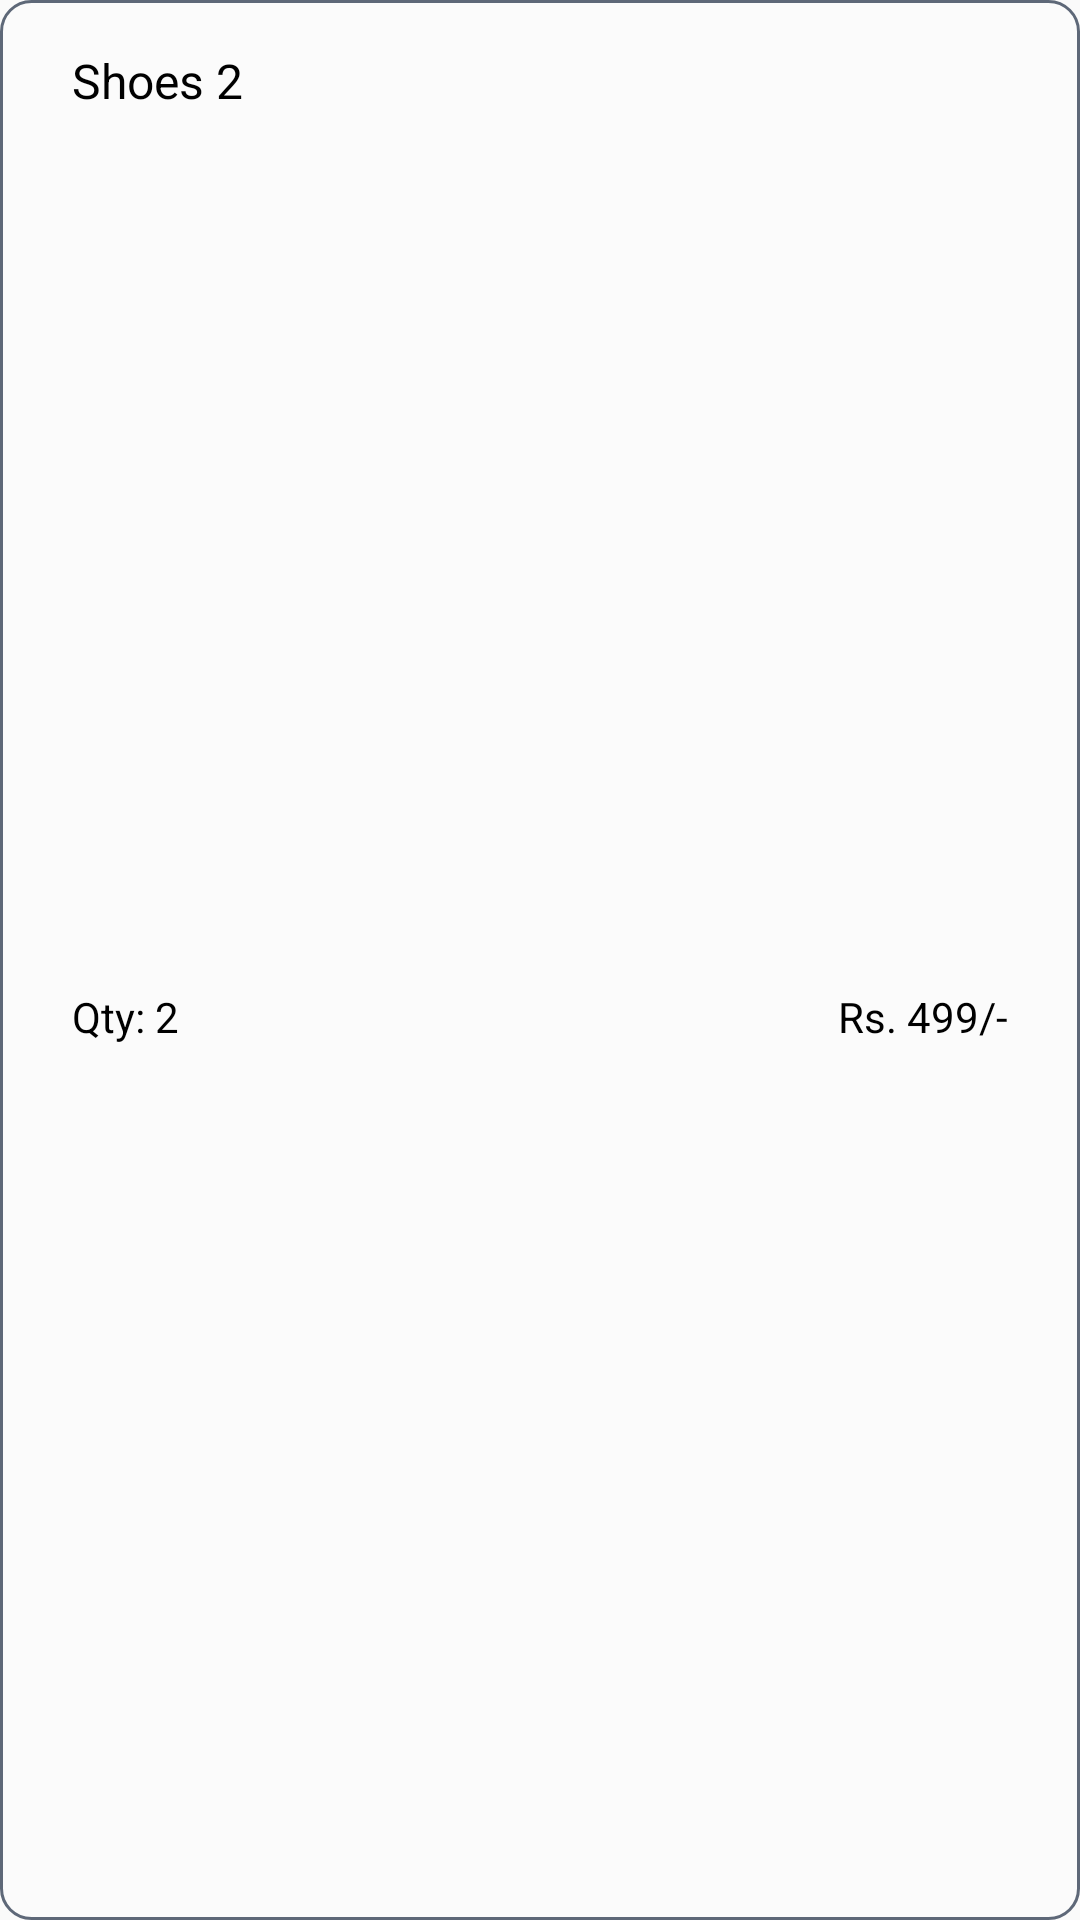

Android layout source for this screen:
<!-- AndroidManifest.xml: application theme Theme.Footwearshops -->
<!-- res/layout/p_o_item_activity.xml -->
<?xml version="1.0" encoding="utf-8"?>
<androidx.constraintlayout.widget.ConstraintLayout xmlns:android="http://schemas.android.com/apk/res/android"
    xmlns:app="http://schemas.android.com/apk/res-auto"
    android:layout_width="match_parent"
    android:background="@drawable/input_bg"
    android:elevation="3dp"
    android:layout_marginLeft="8dp"
    android:layout_marginTop="4dp"
    android:layout_marginRight="8dp"
    android:layout_marginBottom="4dp"
    android:padding="8dp"
    android:layout_height="wrap_content">


    <TextView
        android:id="@+id/p_o_shoes_name"
        android:layout_width="wrap_content"
        android:layout_height="wrap_content"
        android:text="Shoes 2"
        android:textColor="@color/black"
        android:textSize="16sp"
        android:layout_marginLeft="16dp"
        android:layout_marginTop="8dp"
        app:layout_constraintStart_toStartOf="parent"
        app:layout_constraintTop_toTopOf="parent" />

    <TextView
        android:id="@+id/p_o_shoes_qty"
        android:layout_width="wrap_content"
        android:layout_height="wrap_content"
        android:layout_marginLeft="16dp"
        android:layout_marginTop="16dp"
        android:layout_marginBottom="8dp"
        android:text="Qty: 2"
        android:textColor="@color/black"
        app:layout_constraintBottom_toBottomOf="parent"
        app:layout_constraintStart_toStartOf="parent"
        app:layout_constraintTop_toBottomOf="@+id/p_o_shoes_name" />

    <TextView
        android:id="@+id/p_o_shoes_price"
        android:layout_width="wrap_content"
        android:layout_height="wrap_content"
        android:text="Rs. 499/-"
        android:textColor="@color/black"
        android:layout_marginRight="16dp"
        app:layout_constraintBottom_toBottomOf="@+id/p_o_shoes_qty"
        app:layout_constraintEnd_toEndOf="parent"

        app:layout_constraintTop_toTopOf="@+id/p_o_shoes_qty" />


</androidx.constraintlayout.widget.ConstraintLayout>
<!-- resources referenced by this layout -->
<resources>
  <color name="black">#FF000000</color>
  <!-- drawable input_bg (drawable) -->
  <?xml version="1.0" encoding="utf-8"?>
  <selector xmlns:android="http://schemas.android.com/apk/res/android"
      >
  
      <item android:state_enabled="true" android:state_focused="true">
  
          <shape android:shape="rectangle">
              <solid android:color="#33FFFFFF"/>
              <corners android:radius="10dp"/>
              <stroke android:color="#0066FE" android:width="1dp"/>
          </shape>
      </item>
  
  
      <item android:state_enabled="true" >
  
          <shape android:shape="rectangle">
              <solid android:color="#33FFFFFF"/>
              <corners android:radius="10dp"/>
              <stroke android:color="#5E6878" android:width="1dp"/>
          </shape>
      </item>
  
  
  
  </selector>
  <style name="Theme.Footwearshops" parent="Theme.Design.Light.NoActionBar">
          
          <item name="colorPrimary">@color/purple_500</item>
          <item name="colorPrimaryVariant">@color/purple_700</item>
          <item name="colorOnPrimary">@color/white</item>
          
          <item name="colorSecondary">@color/teal_200</item>
          <item name="colorSecondaryVariant">@color/teal_700</item>
          <item name="colorOnSecondary">@color/black</item>
          
          <item name="android:statusBarColor" tools:targetApi="l">#8F000000</item>
          
      </style>
  <color name="purple_500">#FF6200EE</color>
  <color name="purple_700">#FF3700B3</color>
  <color name="white">#FFFFFFFF</color>
  <color name="teal_200">#FF03DAC5</color>
  <color name="teal_700">#FF018786</color>
</resources>
